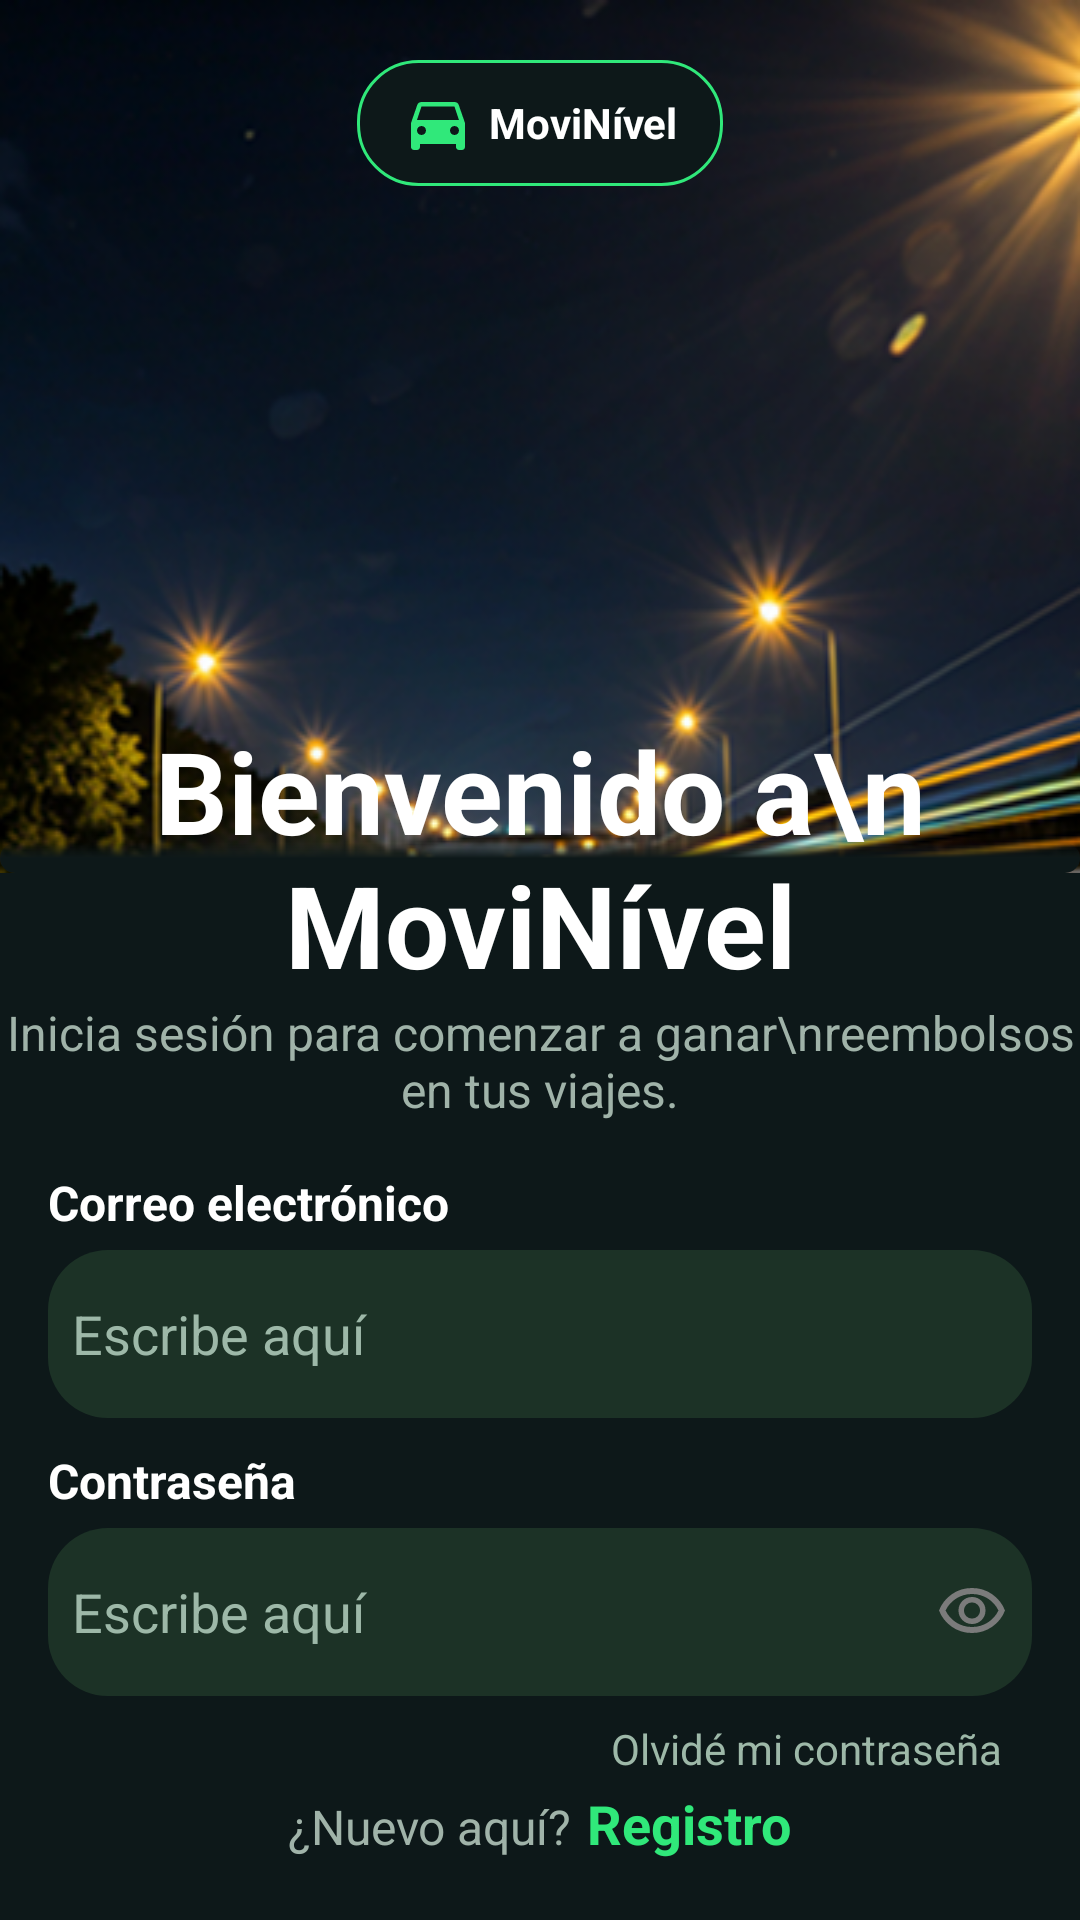

Produce the Android XML layout that renders to this screen, including the resource entries it uses.
<!-- AndroidManifest.xml: application theme Theme.MoviNível -->
<!-- res/layout/fragment_login.xml -->
<?xml version="1.0" encoding="utf-8"?>
<androidx.constraintlayout.widget.ConstraintLayout xmlns:android="http://schemas.android.com/apk/res/android"
    xmlns:tools="http://schemas.android.com/tools"
    android:layout_width="match_parent"
    android:layout_height="match_parent"
    xmlns:app="http://schemas.android.com/apk/res-auto"
    tools:context=".ui.fragment.account.LoginFragment">

    <ImageView
        android:id="@+id/imageView"
        android:layout_width="match_parent"
        android:layout_height="wrap_content"
        android:background="@drawable/bg_gradiente_green"
        android:scaleType="fitXY"
        android:src="@drawable/img_login"
        app:layout_constraintEnd_toEndOf="parent"
        app:layout_constraintStart_toStartOf="parent"
        app:layout_constraintTop_toTopOf="parent" />

    <LinearLayout
        android:layout_width="wrap_content"
        android:layout_height="42dp"
        android:gravity="center"
        android:background="@drawable/bg_text_view"
        android:orientation="vertical"
        android:padding="5dp"
        android:layout_marginTop="20dp"
        app:layout_constraintEnd_toEndOf="parent"
        app:layout_constraintStart_toStartOf="parent"
        app:layout_constraintTop_toTopOf="@+id/imageView">


        <TextView
            android:layout_width="match_parent"
            android:layout_height="wrap_content"
            android:drawableLeft="@drawable/ic_car_green_24"
            android:drawablePadding="5dp"
            android:gravity="center"
            android:layout_marginHorizontal="10dp"
            android:text="MoviNível"
            android:textColor="@color/white"
            android:textSize="14sp"
            android:textStyle="bold"/>
    </LinearLayout>

    <LinearLayout
        android:id="@+id/linlay_boas_vindas"
        android:layout_width="match_parent"
        android:layout_height="wrap_content"
        app:layout_constraintTop_toTopOf="@id/divider"
        android:elevation="10dp"
        app:layout_constraintEnd_toStartOf="parent"
        app:layout_constraintEnd_toEndOf="parent"
        app:layout_constraintBottom_toBottomOf="@id/divider"
        android:orientation="vertical">

        <TextView
            android:id="@+id/txt_title"
            android:layout_width="match_parent"
            android:layout_height="wrap_content"
            android:text="Bienvenido a\n MoviNível"
            android:textSize="38sp"
            android:layout_marginTop="20dp"
            android:gravity="center"
            android:textColor="@color/white"
            android:textStyle="bold"
            app:layout_constraintBottom_toBottomOf="@id/imageView"
            />
        <TextView
            android:layout_width="match_parent"
            android:layout_height="wrap_content"
            android:gravity="center"
            android:textSize="16sp"
            android:textColor="#A0B3A9"
            android:text="Inicia sesión para comenzar a ganar\nreembolsos en tus viajes."
            app:layout_constraintTop_toBottomOf="@id/txt_title"/>


    </LinearLayout>

    <FrameLayout
        android:id="@+id/divider"
        android:layout_width="match_parent"
        android:layout_height="10dp"
        android:background="@drawable/bg_gradiente_green"
        android:elevation="5dp"
        android:translationY="-10dp"
        app:layout_constraintTop_toBottomOf="@id/imageView"
        tools:layout_editor_absoluteX="0dp" />

    <LinearLayout
        android:id="@+id/linlay_accont"
        android:layout_width="match_parent"
        android:layout_height="0dp"
        app:layout_constraintTop_toBottomOf="@id/linlay_boas_vindas"
        app:layout_constraintBottom_toBottomOf="parent"
        app:layout_constraintStart_toStartOf="parent"
        app:layout_constraintEnd_toEndOf="parent"
        android:orientation="vertical">

        <LinearLayout
            android:layout_width="match_parent"
            android:layout_height="match_parent"
            android:layout_margin="16dp"
            android:orientation="vertical">

            <TextView
                android:layout_width="wrap_content"
                android:layout_height="wrap_content"
                android:text="Correo electrónico"
                android:textSize="16sp"
                android:textColor="@color/white"
                android:textStyle="bold"/>
            <androidx.appcompat.widget.AppCompatEditText
                android:layout_width="match_parent"
                android:layout_height="56dp"
                android:hint="Escribe aquí"
                android:textColorHint="#9DB8A8"
                android:background="@drawable/bg_edit_text_fundo_primary"
                android:layout_marginTop="5dp"/>

            <TextView
                android:layout_width="wrap_content"
                android:layout_height="wrap_content"
                android:text="Contraseña"
                android:layout_marginTop="10dp"
                android:textSize="16sp"
                android:textColor="@color/white"
                android:textStyle="bold"/>
            <androidx.appcompat.widget.AppCompatEditText
                android:layout_width="match_parent"
                android:layout_height="56dp"
                android:hint="Escribe aquí"
                android:drawableEnd="@drawable/ic_eyes_24"
                android:textColorHint="#9DB8A8"
                android:background="@drawable/bg_edit_text_fundo_primary"
                android:layout_marginTop="5dp"/>

            <TextView
                android:layout_width="match_parent"
                android:layout_height="wrap_content"
                android:text="Olvidé mi contraseña"
                android:gravity="end"
                android:textSize="14sp"
                android:layout_marginTop="8dp"
                android:textColor="#9DB8A8"
                android:layout_marginEnd="10dp"/>
            
            <androidx.appcompat.widget.AppCompatButton
                android:id="@+id/btn_Entrar"
                android:layout_width="match_parent"
                android:layout_height="56dp"
                android:background="@drawable/bg_buttom_gren_terty"
                android:layout_marginTop="40dp"
                android:text="CUENTA DE ACCESO"
                android:textStyle="bold"
                android:textSize="24sp"
                android:textColor="@color/primary"/>


        </LinearLayout>
    </LinearLayout>

    <LinearLayout
        android:layout_width="wrap_content"
        android:layout_height="wrap_content"
        android:orientation="horizontal"
        android:layout_marginBottom="20dp"
        app:layout_constraintBottom_toBottomOf="@id/linlay_accont"
        app:layout_constraintStart_toStartOf="@id/linlay_accont"
        app:layout_constraintEnd_toEndOf="@id/linlay_accont">

        <TextView
            android:layout_width="wrap_content"
            android:layout_height="wrap_content"
            android:layout_weight="1"
            android:text="¿Nuevo aquí?"
            android:textSize="16sp"
            android:textColor="#A0B3A9"/>
        <TextView
            android:layout_width="wrap_content"
            android:layout_height="wrap_content"
            android:layout_weight="1"
            android:layout_marginStart="5dp"
            android:text="Registro"
            android:textSize="18sp"
            android:textStyle="bold"
            android:textColor="@color/Third"/>

    </LinearLayout>


</androidx.constraintlayout.widget.ConstraintLayout>
<!-- resources referenced by this layout -->
<resources>
  <color name="Third">#30E87A</color>
  <color name="primary">#0D1819</color>
  <color name="white">#FFFFFFFF</color>
  <!-- drawable bg_buttom_gren_terty (drawable) -->
  <?xml version="1.0" encoding="utf-8"?>
  <shape xmlns:android="http://schemas.android.com/apk/res/android"
      android:shape="rectangle"> 
      <solid android:color="@color/Third" /> 
      <corners android:radius="20dp" /> 
  
      <padding
          android:bottom="8dp"
          android:left="8dp"
          android:right="8dp"
          android:top="8dp" />
  </shape>
  <!-- drawable bg_edit_text_fundo_primary (drawable) -->
  <?xml version="1.0" encoding="utf-8"?>
  <shape xmlns:android="http://schemas.android.com/apk/res/android"
      android:shape="rectangle"> 
      <solid android:color="#1C3226" /> 
      <corners android:radius="20dp" /> 
  
      <padding
          android:bottom="8dp"
          android:left="8dp"
          android:right="8dp"
          android:top="8dp" />
  </shape>
  <!-- drawable bg_gradiente_green (drawable) -->
  <?xml version="1.0" encoding="utf-8"?>
  <shape xmlns:android="http://schemas.android.com/apk/res/android"
      android:shape="rectangle">
  
      <gradient
          android:type="linear"
          android:angle="90"
          android:startColor="@color/primary"
          android:centerColor="@color/primary"
          android:endColor="@android:color/transparent" />
  
      <corners android:radius="16dp" />
  </shape>
  <!-- drawable bg_text_view (drawable) -->
  <?xml version="1.0" encoding="utf-8"?>
  <shape xmlns:android="http://schemas.android.com/apk/res/android"
      android:shape="rectangle"> 
      <solid android:color="#0D1819" /> 
      <corners android:radius="20dp" /> 
      <stroke
          android:width="1dp"
          android:color="@color/Third" /> 
      <padding
          android:bottom="8dp"
          android:left="8dp"
          android:right="8dp"
          android:top="8dp" />
  </shape>
  <!-- drawable ic_car_green_24 (drawable) -->
  <vector xmlns:android="http://schemas.android.com/apk/res/android" android:height="24dp" android:tint="#30E87A" android:viewportHeight="24" android:viewportWidth="24" android:width="24dp">
        
      <path android:fillColor="@android:color/white" android:pathData="M18.92,6.01C18.72,5.42 18.16,5 17.5,5h-11c-0.66,0 -1.21,0.42 -1.42,1.01L3,12v8c0,0.55 0.45,1 1,1h1c0.55,0 1,-0.45 1,-1v-1h12v1c0,0.55 0.45,1 1,1h1c0.55,0 1,-0.45 1,-1v-8l-2.08,-5.99zM6.5,16c-0.83,0 -1.5,-0.67 -1.5,-1.5S5.67,13 6.5,13s1.5,0.67 1.5,1.5S7.33,16 6.5,16zM17.5,16c-0.83,0 -1.5,-0.67 -1.5,-1.5s0.67,-1.5 1.5,-1.5 1.5,0.67 1.5,1.5 -0.67,1.5 -1.5,1.5zM5,11l1.5,-4.5h11L19,11L5,11z"/>
      
  </vector>
  <!-- drawable ic_eyes_24 (drawable) -->
  <vector xmlns:android="http://schemas.android.com/apk/res/android"
      android:height="24dp"
      android:width="24dp"
      android:viewportWidth="960"
      android:viewportHeight="960"
      android:tint="#7B7B7B">
  
      <path
          android:fillColor="@android:color/white"
          android:pathData="M480,760Q329,760 210.5,676.5Q92,593 40,460Q92,327 210.5,243.5Q329,160 480,160Q631,160 749.5,243.5Q868,327 920,460Q868,593 749.5,676.5Q631,760 480,760ZM480,680Q595,680 689,621Q783,562 833,460Q783,358 689,299Q595,240 480,240Q365,240 271,299Q177,358 127,460Q177,562 271,621Q365,680 480,680ZM480,640Q555,640 607.5,587.5Q660,535 660,460Q660,385 607.5,332.5Q555,280 480,280Q405,280 352.5,332.5Q300,385 300,460Q300,535 352.5,587.5Q405,640 480,640ZM480,568Q435,568 403.5,536.5Q372,505 372,460Q372,415 403.5,383.5Q435,352 480,352Q525,352 556.5,383.5Q588,415 588,460Q588,505 556.5,536.5Q525,568 480,568Z"/>
  </vector>
  <!-- drawable img_login: png bitmap (drawable, 146189 bytes) -->
  <style name="Theme.MoviNível" parent="Base.Theme.MoviNível" />
  <style name="Base.Theme.MoviNível" parent="Theme.Material3.DayNight.NoActionBar">
          
          <item name="colorPrimary">@color/primary</item>
          <item name="android:colorBackground">@color/primary</item>
      </style>
</resources>
